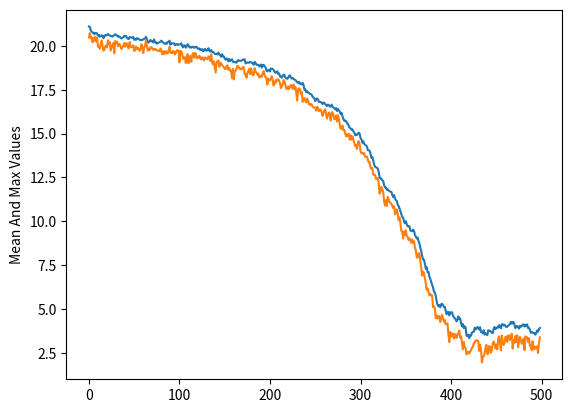

Write the Python code that produced this figure.
import math
from typing import Callable, List, Tuple

import matplotlib.pyplot as plt
from numpy import random


class Evolution:
    # Evolution stop method
    MAX_ITERATIONS = 'iterations'
    MAX_QUALITY_FUNCTION_CALLS = 'quality calls'

    # Selection types
    TOURNAMENT_SELECTION = 'Tournament selection'

    # Crossing types
    NO_CROSSING = 'No crossing'

    # Succession types
    GENERATION_SUCCESSION = 'Generation succession'

    def __init__(self, population_size: int, sigma: float,
                 quality_function: Callable, num_of_parameters: int,
                 parameter_bounds: List[Tuple[float, float]],
                 crossing_probability: float,
                 minimize: bool = True,
                 *,
                 type_of_selection: str,
                 type_of_crossing: str,
                 type_of_succession: str,
                 ):

        # Different methods are stored in dictionaries to avoid creating
        # convoluted if-else statements for algorithm parametrization

        # TODO add crossing_probability checking
        # TODO add sigma checking

        if crossing_probability < 0 or crossing_probability > 1:
            raise ValueError('Probability of crossing must be in range [0, 1]')

        selection_methods = {self.TOURNAMENT_SELECTION: self.tournament_selection}
        crossing_methods = {self.NO_CROSSING: self.no_crossing}
        succession_methods = {self.GENERATION_SUCCESSION: self.generation_succession}

        self.population_size = population_size
        self.sigma = sigma
        self.quality_function = quality_function
        self.num_of_parameters = num_of_parameters
        self.parameter_bounds = parameter_bounds
        self.crossing_probability = crossing_probability

        self.select: Callable = selection_methods[type_of_selection]
        self.cross: Callable = crossing_methods[type_of_crossing]
        self.apply_succession: Callable = succession_methods[type_of_succession]

        self.quality_function_calls = 0

        self.population = []
        self.population_scores = []

        # Parameter used to determine if we want to minimize or maximize function
        self.minimize = minimize

        self.best_scores = []
        self.mean_scores = []

    def evolve(self, stop_parameter: str, *, max_iterations: int = None, max_quality_function_calls: int = None):
        if stop_parameter == self.MAX_ITERATIONS:
            if max_iterations is None or not isinstance(max_iterations, int) or max_iterations < 0:
                raise ValueError('max_iterations must be an integer bigger than 0')

        elif stop_parameter == self.MAX_QUALITY_FUNCTION_CALLS:
            if max_quality_function_calls is None or not isinstance(max_quality_function_calls, int) \
                    or max_quality_function_calls < 0:
                raise ValueError('max_quality_function_calls must be an integer bigger than 0')

        t = 0

        self.population = self.generate_first_generation()
        self.population_scores = self.score(self.population)

        while not self._is_done(stop_parameter, t, max_iterations, max_quality_function_calls):

            temporal_population = self.select(self.population, self.population_scores)
            temporal_population = self.mutate(temporal_population)
            temporal_population = self.cross(temporal_population, self.crossing_probability)

            temporal_population_scores = self.score(temporal_population)

            self.population, self.population_scores = self.apply_succession(
                self.population, temporal_population,
                self.population_scores, temporal_population_scores
            )

            self.mean_scores.append(sum(self.population_scores) / self.population_size)
            if self.minimize:
                self.best_scores.append(min(self.population_scores))
            else:
                self.best_scores.append(max(self.population_scores))

            t += 1

    def _is_done(self, stop_parameter: str, iterations: int, max_iterations: int, max_quality_function_calls: int):
        is_done = False

        if stop_parameter == self.MAX_ITERATIONS:
            if iterations >= max_iterations:
                is_done = True
        else:
            if self.quality_function_calls >= max_quality_function_calls:
                is_done = True

        return is_done

    def generate_first_generation(self):
        population = []

        for _ in range(self.population_size):
            candidate = []

            for i in range(self.num_of_parameters):
                candidate.append(random.uniform(
                    self.parameter_bounds[i][0],
                    self.parameter_bounds[i][1]
                ))

            population.append(candidate)

        return population

    def score(self, population: List[List[float]]) -> List[float]:
        scores = []
        for candidate in population:
            scores.append(self.quality_function(candidate))
            self.quality_function_calls += 1
        return scores

    def tournament_selection(self, population: List[List[float]], scores: List[float]) -> List[List[float]]:
        selected_candidates = []

        for i in range(self.population_size):
            contenders_indexes = random.choice(range(self.population_size), size=2, replace=True)

            first_score = scores[contenders_indexes[0]]
            second_score = scores[contenders_indexes[1]]

            if self.minimize is True:
                if first_score < second_score:
                    better_one = population[contenders_indexes[0]]
                else:
                    better_one = population[contenders_indexes[1]]
            else:
                if first_score < second_score:
                    better_one = population[contenders_indexes[1]]
                else:
                    better_one = population[contenders_indexes[0]]

            selected_candidates.append(better_one)

        return selected_candidates

    def no_crossing(self, population: List[List[float]], crossing_probability: float) -> List[List[float]]:
        return population

    def generation_succession(self, population: List[List[float]], temporal_population: List[List[float]],
                              population_scores: List[float], termporal_population_scores: List[float]) \
            -> Tuple[List[List[float]], List[float]]:
        return temporal_population, termporal_population_scores

    def mutate(self, population: List[List[float]]) -> List[List[float]]:
        mutated_population = []
        for candidate in population:
            modification_arr = random.normal(loc=0, scale=self.sigma, size=self.num_of_parameters)
            mutated_candidate = [value + modifier for value, modifier in zip(candidate, modification_arr)]

            mutated_population.append(mutated_candidate)

        mutated_population = self.assert_parameters_are_bound(mutated_population)
        return mutated_population

    def assert_parameters_are_bound(self, mutated_values: List[List[float]]):

        for index, parameters in enumerate(mutated_values):
            for parameter_number, value in enumerate(parameters):
                lower_bound = self.parameter_bounds[parameter_number][0]
                high_bound = self.parameter_bounds[parameter_number][1]
                if value < lower_bound:
                    mutated_values[index][parameter_number] = lower_bound
                elif value > high_bound:
                    mutated_values[index][parameter_number] = high_bound

        return mutated_values

    def print_best(self, k: int):
        extended_population = list(zip(self.population, self.population_scores))

        extended_population.sort(key=lambda a: a[1], reverse=not self.minimize)
        for i in range(k):
            print('Score: {:.3f}, candidate {}'.format(extended_population[i][1], extended_population[i][0]))


def ackley_quality_function(parameters: List[float]):
    n = len(parameters)

    sum_of_squares = sum([x ** 2 for x in parameters])
    sqrt_of_mean_of_squares = math.sqrt(sum_of_squares / n)
    sum_of_cosines = sum([math.cos(2 * math.pi * x) for x in parameters])

    return (-20 * math.exp(-0.2 * sqrt_of_mean_of_squares)) - math.exp(sum_of_cosines / n) + 20 + math.e


if __name__ == '__main__':
    random.seed(42)

    ackley_parameter_bounds = [(-32, 32)] * 10

    number_of_experiment_repetitions = 25

    small_population_size = 20
    big_population_size = 100

    big_population_last_iterations_populations = []
    small_population_last_iterations_populations = []

    evolution = Evolution(20, 0.25, ackley_quality_function, 10, ackley_parameter_bounds, 1,
                          minimize=True,
                          type_of_selection=Evolution.TOURNAMENT_SELECTION,
                          type_of_crossing=Evolution.NO_CROSSING,
                          type_of_succession=Evolution.GENERATION_SUCCESSION)
    evolution.evolve(Evolution.MAX_QUALITY_FUNCTION_CALLS, max_quality_function_calls=10000)
    evolution.print_best(5)

    plt.plot(evolution.mean_scores)
    plt.plot(evolution.best_scores)

    plt.ylabel('Mean And Max Values')
    plt.show()
